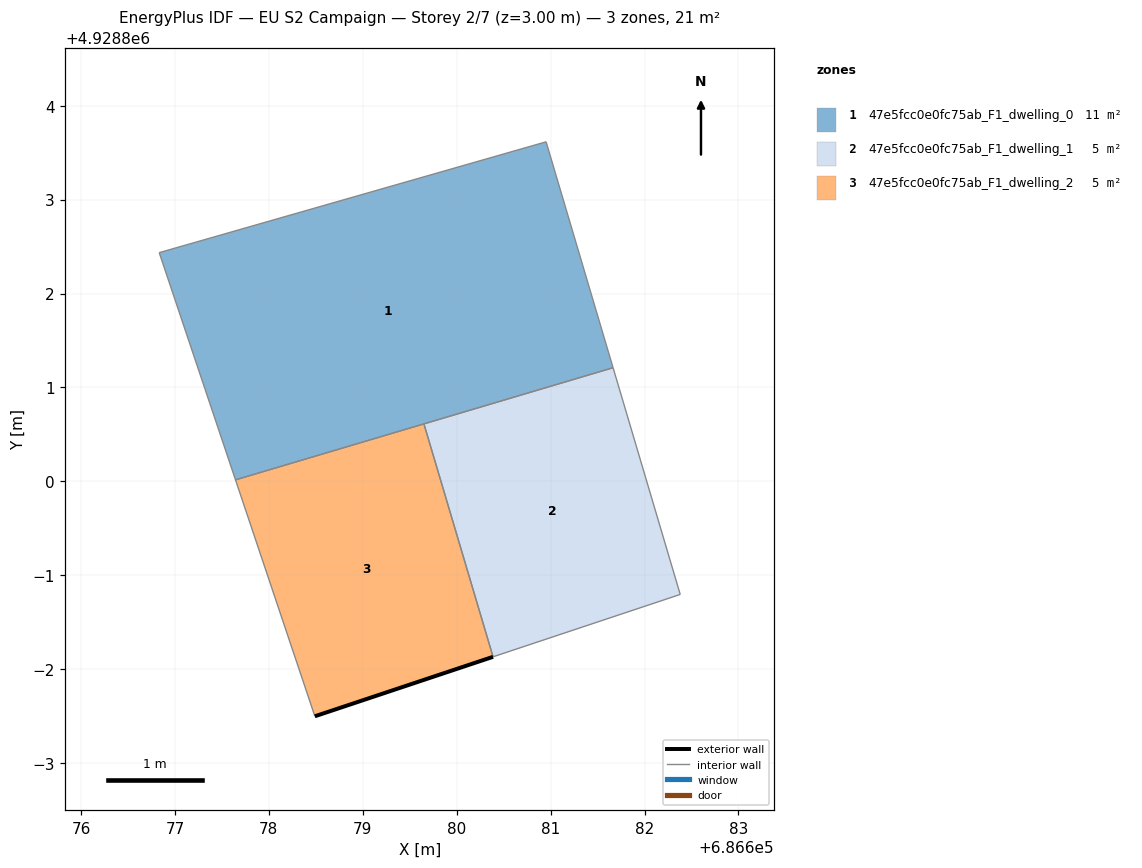
=== STOREY PLAN SPEC (per zone: floor XY polygon, exterior-wall plan segments, windows/doors) ===
zone 1: 47e5fcc0e0fc75ab_F1_dwelling_0  (10.7 m²)
  floor: (686681.67, 4928801.21) (686680.95, 4928803.62) (686676.83, 4928802.43) (686677.65, 4928800.02)
  interior walls: 5
zone 2: 47e5fcc0e0fc75ab_F1_dwelling_1  (5.4 m²)
  floor: (686682.38, 4928798.80) (686681.67, 4928801.21) (686679.65, 4928800.61) (686680.39, 4928798.13)
  interior walls: 4
zone 3: 47e5fcc0e0fc75ab_F1_dwelling_2  (5.4 m²)
  floor: (686680.39, 4928798.13) (686679.65, 4928800.61) (686677.65, 4928800.02) (686678.49, 4928797.50)
  exterior wall: (686680.39, 4928798.13) – (686678.49, 4928797.50)  [2.0 m]
  interior walls: 3

=== DERIVED (storey summary) ===
Building: EU S2 Campaign
Storey: 2 of 7  (floor level z = 3.00 m)
Storey gross floor area: 21.4 m²
Zones on this storey: 3
  - 47e5fcc0e0fc75ab_F1_dwelling_0: floor 10.7 m²
  - 47e5fcc0e0fc75ab_F1_dwelling_1: floor 5.4 m²
  - 47e5fcc0e0fc75ab_F1_dwelling_2: floor 5.4 m²; exterior wall 2.0 m (6.0 m²); WWR 0.0%
Zone adjacency (shared interzone walls):
  - 47e5fcc0e0fc75ab_F1_dwelling_0 ↔ 47e5fcc0e0fc75ab_F1_dwelling_1
  - 47e5fcc0e0fc75ab_F1_dwelling_0 ↔ 47e5fcc0e0fc75ab_F1_dwelling_2
  - 47e5fcc0e0fc75ab_F1_dwelling_1 ↔ 47e5fcc0e0fc75ab_F1_dwelling_2